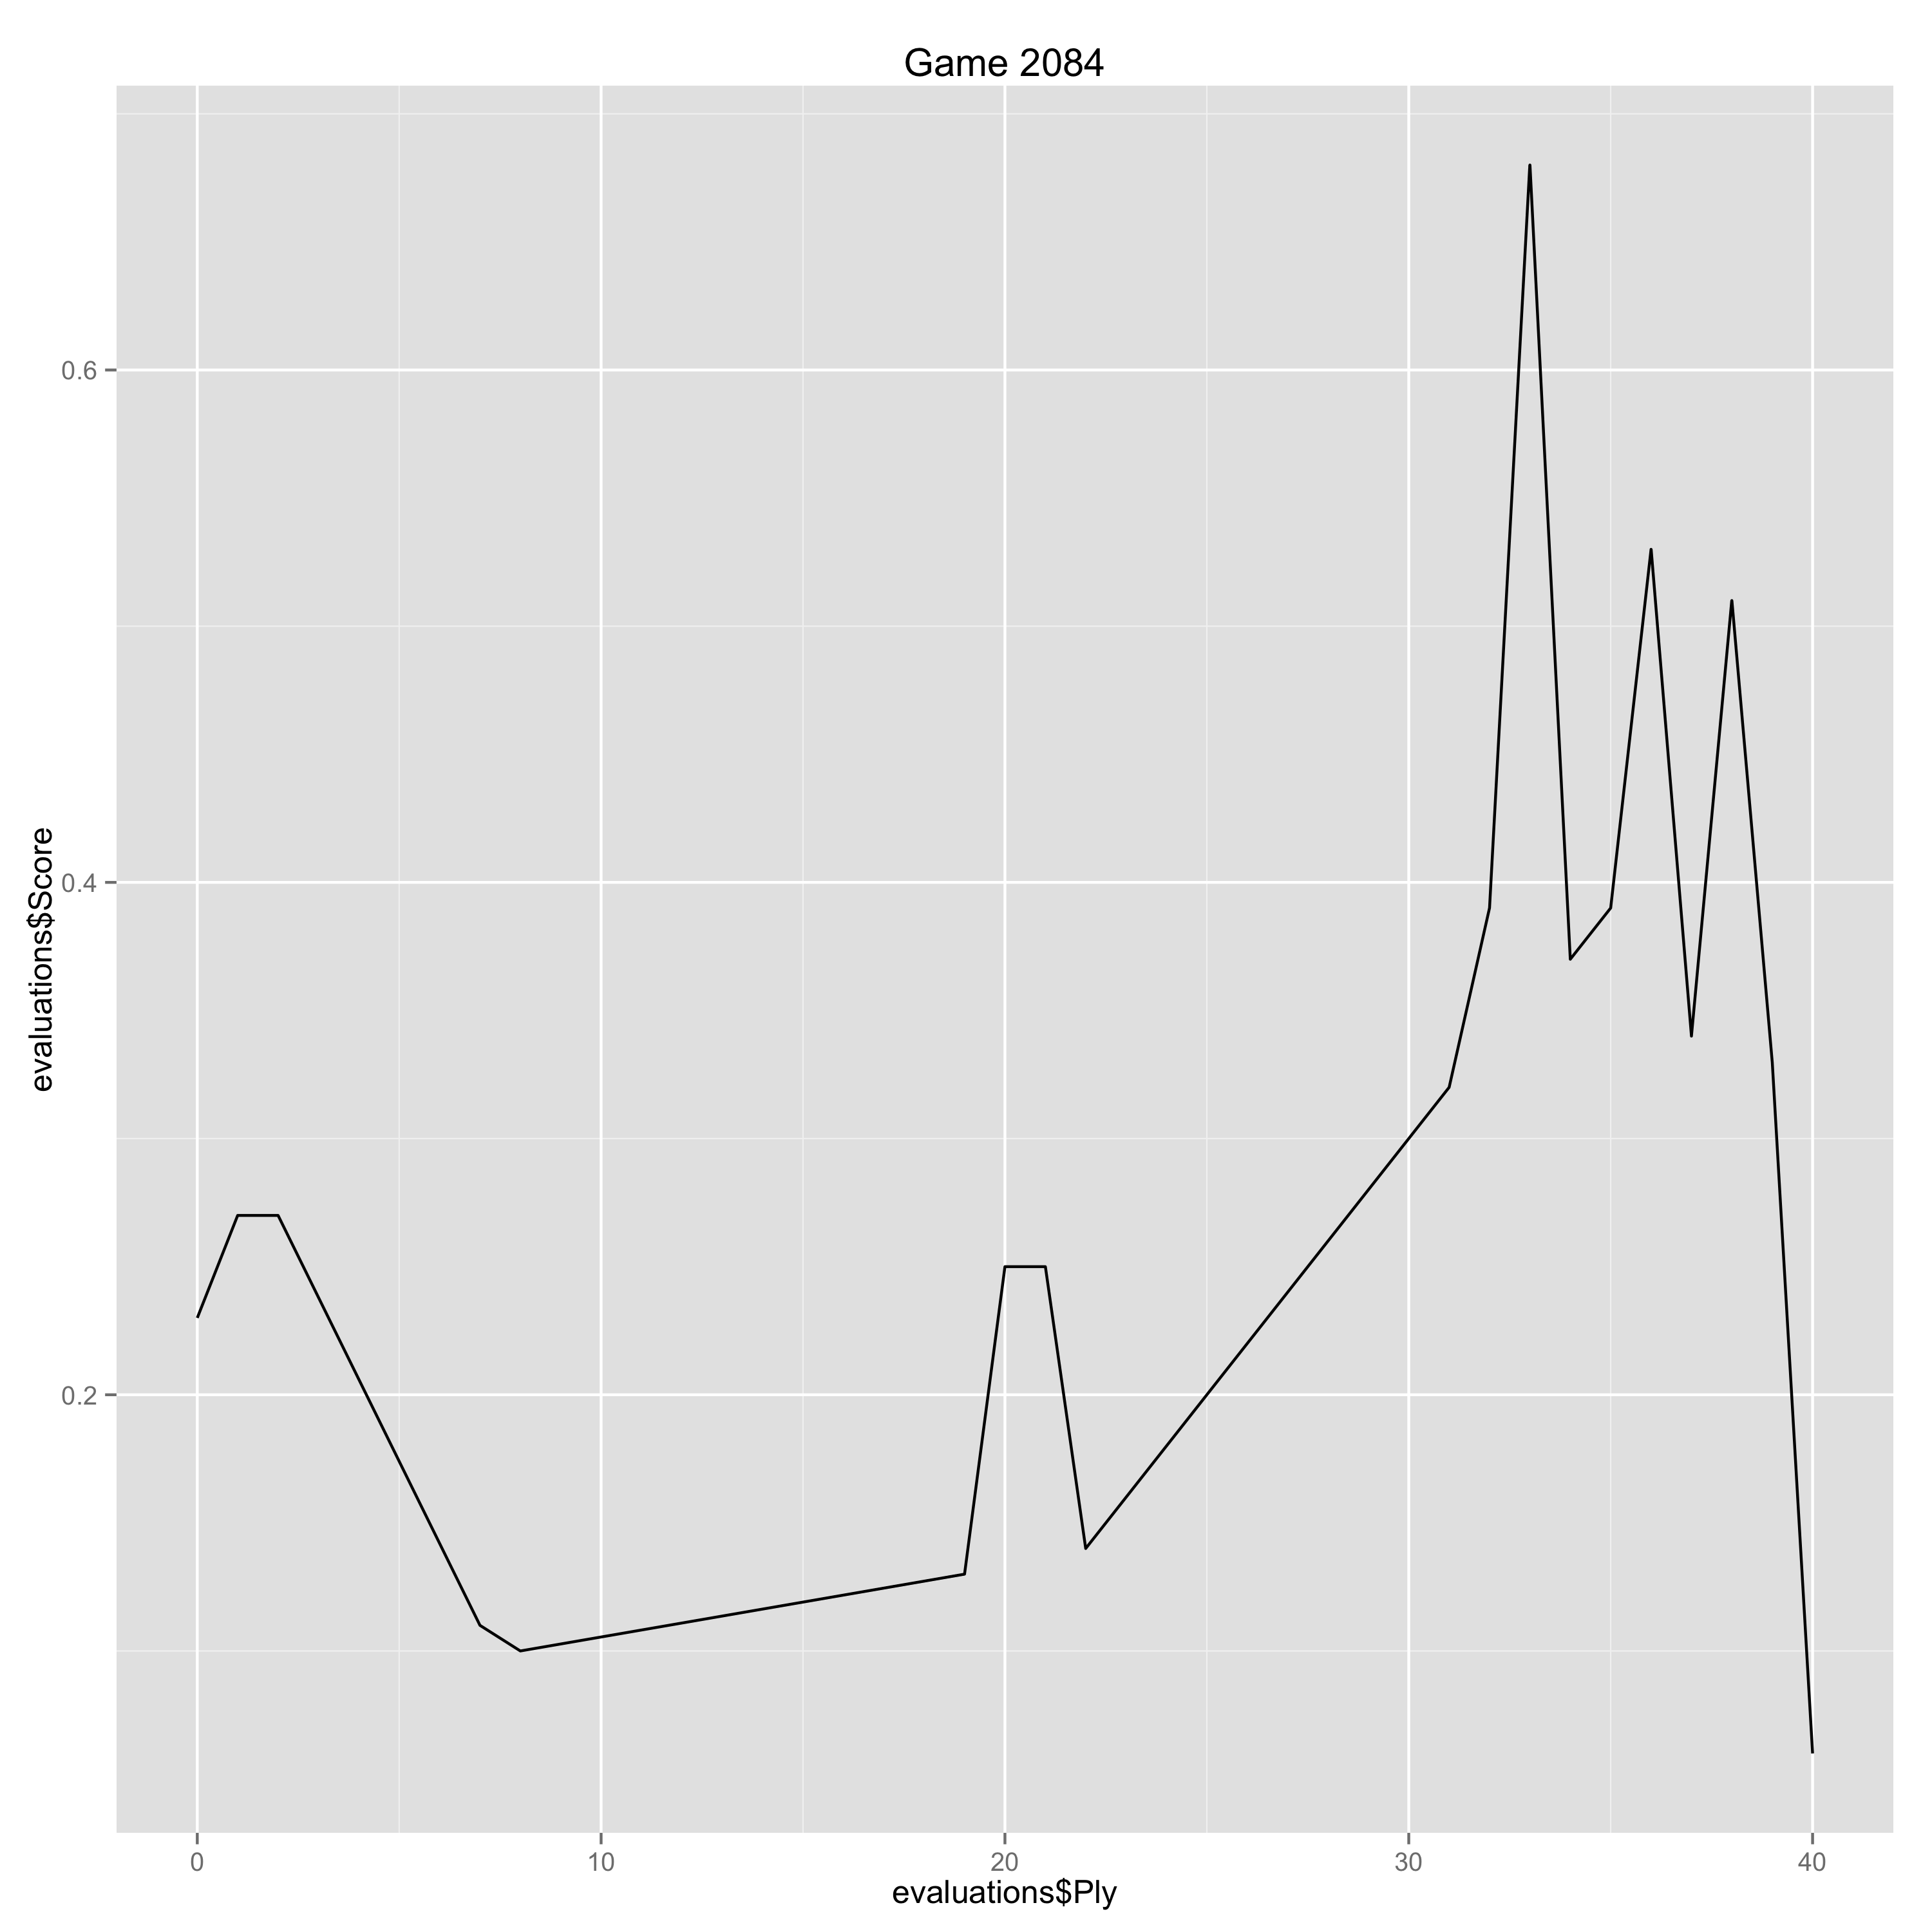

The file beside this chart, header and first rows:
Ply, Move, White, Black, Score, Eval, Comment
0, [1], e4, , 0.23, 0.23, 
1, [1], , e5, 0.27, -0.04, 
2, [2], Nf3, , 0.27, 0.0, 
7, [4], , Nf6, 0.11, 0.16, 
8, [5], Nxc6, , 0.1, -0.01, 
19, [10], , Ba6, 0.13, -0.03, 
20, [11], b3, , 0.25, 0.12, 
21, [11], , O-O-O, 0.25, 0.0, 
22, [12], Bb2, , 0.14, -0.11, 
31, [16], , Kb8, 0.32, -0.18, 
32, [17], Kb1, , 0.39, 0.07, 
33, [17], , g6, 0.68, -0.29, 
34, [18], Bd3, , 0.37, -0.31, 
35, [18], , c5, 0.39, -0.02, 
36, [19], Rhe1, , 0.53, 0.14, 
37, [19], , d4, 0.34, 0.19, 
38, [20], Ne4, , 0.51, 0.17, 
39, [20], , Rc8, 0.33, 0.18, 
40, [21], Rc1, , 0.06, -0.27, 
